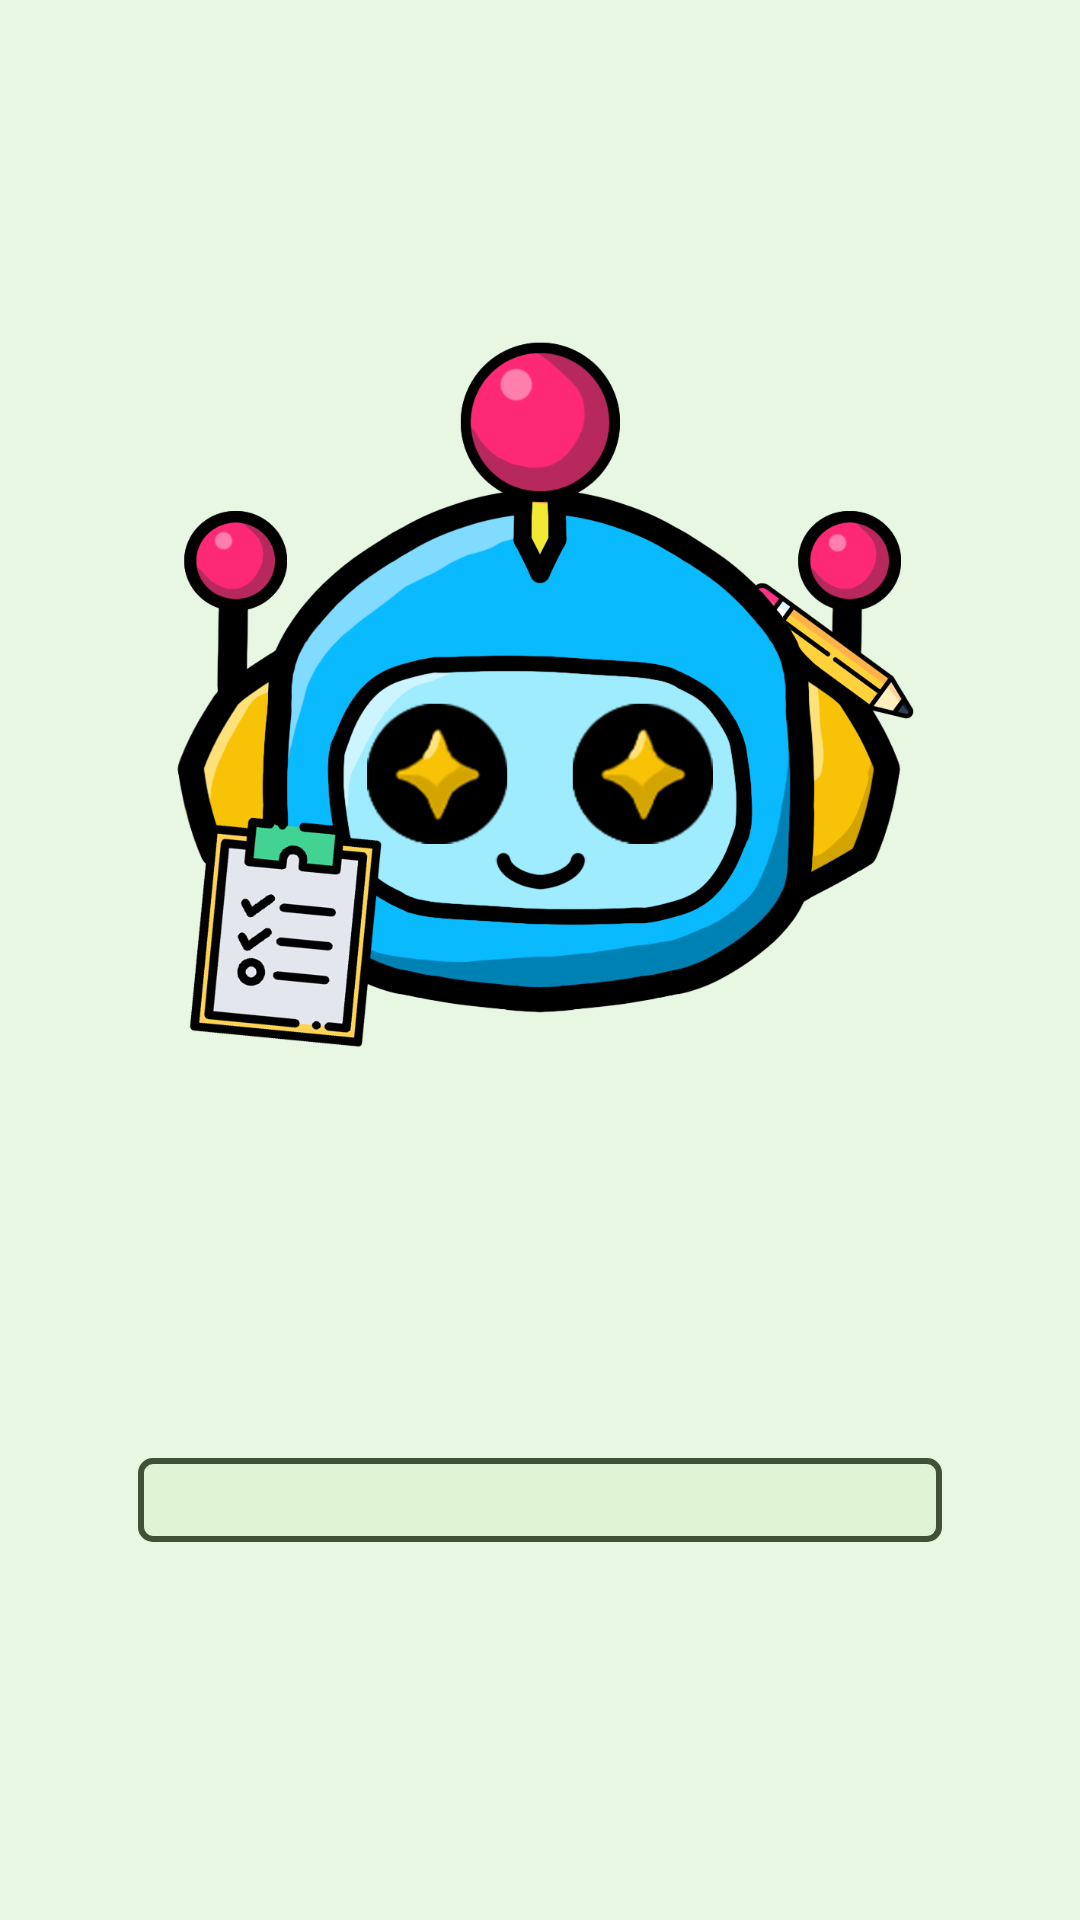

Reconstruct the res/layout file that produces this screen, plus the resources it refers to.
<!-- AndroidManifest.xml: application theme ProyectoFinal -->
<!-- res/layout/splash_screen.xml -->
<?xml version="1.0" encoding="utf-8"?>
<androidx.constraintlayout.widget.ConstraintLayout xmlns:android="http://schemas.android.com/apk/res/android"
    xmlns:app="http://schemas.android.com/apk/res-auto"
    android:layout_width="match_parent"
    android:layout_height="match_parent"
    android:background="?attr/background">

    <ImageView
        android:id="@+id/logo_splash_screen"
        android:layout_width="0dp"
        android:layout_height="0dp"
        android:src="@drawable/icono_zapetask"
        android:scaleType="centerCrop"
        android:layout_marginTop="100dp"
        android:layout_marginHorizontal="50dp"
        app:layout_constraintDimensionRatio="1:1"
        app:layout_constraintTop_toTopOf="parent"
        app:layout_constraintStart_toStartOf="parent"
        app:layout_constraintEnd_toEndOf="parent"/>

    <androidx.constraintlayout.widget.ConstraintLayout
        android:layout_width="match_parent"
        android:layout_height="0dp"
        android:paddingHorizontal="30dp"
        app:layout_constraintTop_toBottomOf="@id/logo_splash_screen"
        app:layout_constraintBottom_toBottomOf="parent"
        app:layout_constraintStart_toStartOf="parent"
        app:layout_constraintEnd_toEndOf="parent">

        <TextView
            android:id="@+id/texto_splash"
            android:layout_width="wrap_content"
            android:layout_height="wrap_content"
            android:textSize="20sp"
            android:textStyle="bold"
            android:layout_marginBottom="20dp"
            app:layout_constraintBottom_toTopOf="@id/progress_splash_screen"
            app:layout_constraintStart_toStartOf="parent"
            app:layout_constraintEnd_toEndOf="parent"/>

        <ProgressBar
            android:id="@+id/progress_splash_screen"
            android:layout_width="0dp"
            android:layout_height="0dp"
            android:layout_margin="16dp"
            android:indeterminate="false"
            android:max="100"
            app:layout_constraintHeight_percent="0.1"
            app:layout_constraintTop_toTopOf="parent"
            app:layout_constraintBottom_toBottomOf="parent"
            app:layout_constraintStart_toStartOf="parent"
            app:layout_constraintEnd_toEndOf="parent"
            style="@style/SplashScreenProgressBar"/>

    </androidx.constraintlayout.widget.ConstraintLayout>

</androidx.constraintlayout.widget.ConstraintLayout>
<!-- resources referenced by this layout -->
<resources>
  <!-- drawable icono_zapetask: png bitmap (drawable, 181853 bytes) -->
  <style name="SplashScreenProgressBar" parent="Widget.AppCompat.ProgressBar.Horizontal">
          <item name="android:progressDrawable">@drawable/splash_screen_progress_bar</item>
          <item name="android:minHeight">20dp</item> 
          <item name="android:maxHeight">60dp</item> 
      </style>
  <style name="ProyectoFinal" parent="Theme.AppCompat.DayNight.NoActionBar">
          
          <item name="colorPrimary">@color/Primaria</item>
          <item name="colorPrimaryVariant">@color/VariantePrimaria</item>
          <item name="colorOnPrimary">@color/SobrePrimaria</item>
  
          <item name="colorSecondary">@color/Secundaria</item>
          <item name="colorSecondaryVariant">@color/VarianteSecundaria</item>
          <item name="colorOnSecondary">@color/SobreSecundaria</item>
  
          <item name="background">@color/FondoClaro</item>
          <item name="colorOnBackground">@color/SobreFondoClaro</item>
          
          <item name="itemBackground">@color/Primaria</item>
          <item name="itemIconTint">@color/Secundaria</item>
          <item name="itemTextColor">@color/Negro</item>
  
          <item name="colorTertiary">@color/GrisClaro</item>
  
          <item name="android:statusBarColor">?attr/colorPrimaryVariant</item>
      </style>
  <!-- drawable splash_screen_progress_bar (drawable) -->
  <?xml version="1.0" encoding="utf-8"?>
  <layer-list xmlns:android="http://schemas.android.com/apk/res/android">
      <item android:id="@android:id/background">
          <shape>
              <corners android:radius="4dp"/>
              <solid android:color="?attr/colorOnBackground"/>
          </shape>
      </item>
      <item android:id="@android:id/secondaryProgress">
          <clip>
              <shape>
                  <corners android:radius="4dp"/>
                  <solid android:color="?attr/colorPrimary"/>
              </shape>
          </clip>
      </item>
      <item android:id="@android:id/progress">
          <clip>
              <shape>
                  <corners android:radius="4dp"/>
                  <solid android:color="#1274A5"/>
              </shape>
          </clip>
      </item>
      <item android:drawable="@drawable/borde_splash_screen_progress_bar"/>
  </layer-list>
  <color name="Primaria">#92AA83</color>
  <color name="VariantePrimaria">#415137</color>
  <color name="SobrePrimaria">#55664D</color>
  <color name="Secundaria">#B084CC</color>
  <color name="VarianteSecundaria">#190933</color>
  <color name="SobreSecundaria">#665687</color>
  <color name="FondoClaro">#E8F7E1</color>
  <color name="SobreFondoClaro">#DEF4D4</color>
  <color name="Negro">#FF000000</color>
  <color name="GrisClaro">#D5D5D5</color>
  <!-- drawable borde_splash_screen_progress_bar (drawable) -->
  <?xml version="1.0" encoding="utf-8"?>
  <shape xmlns:android="http://schemas.android.com/apk/res/android">
      <stroke
          android:width="2dp"
          android:color="?attr/colorPrimaryVariant"/>
      <corners
          android:radius="4dp"/>
  </shape>
</resources>
